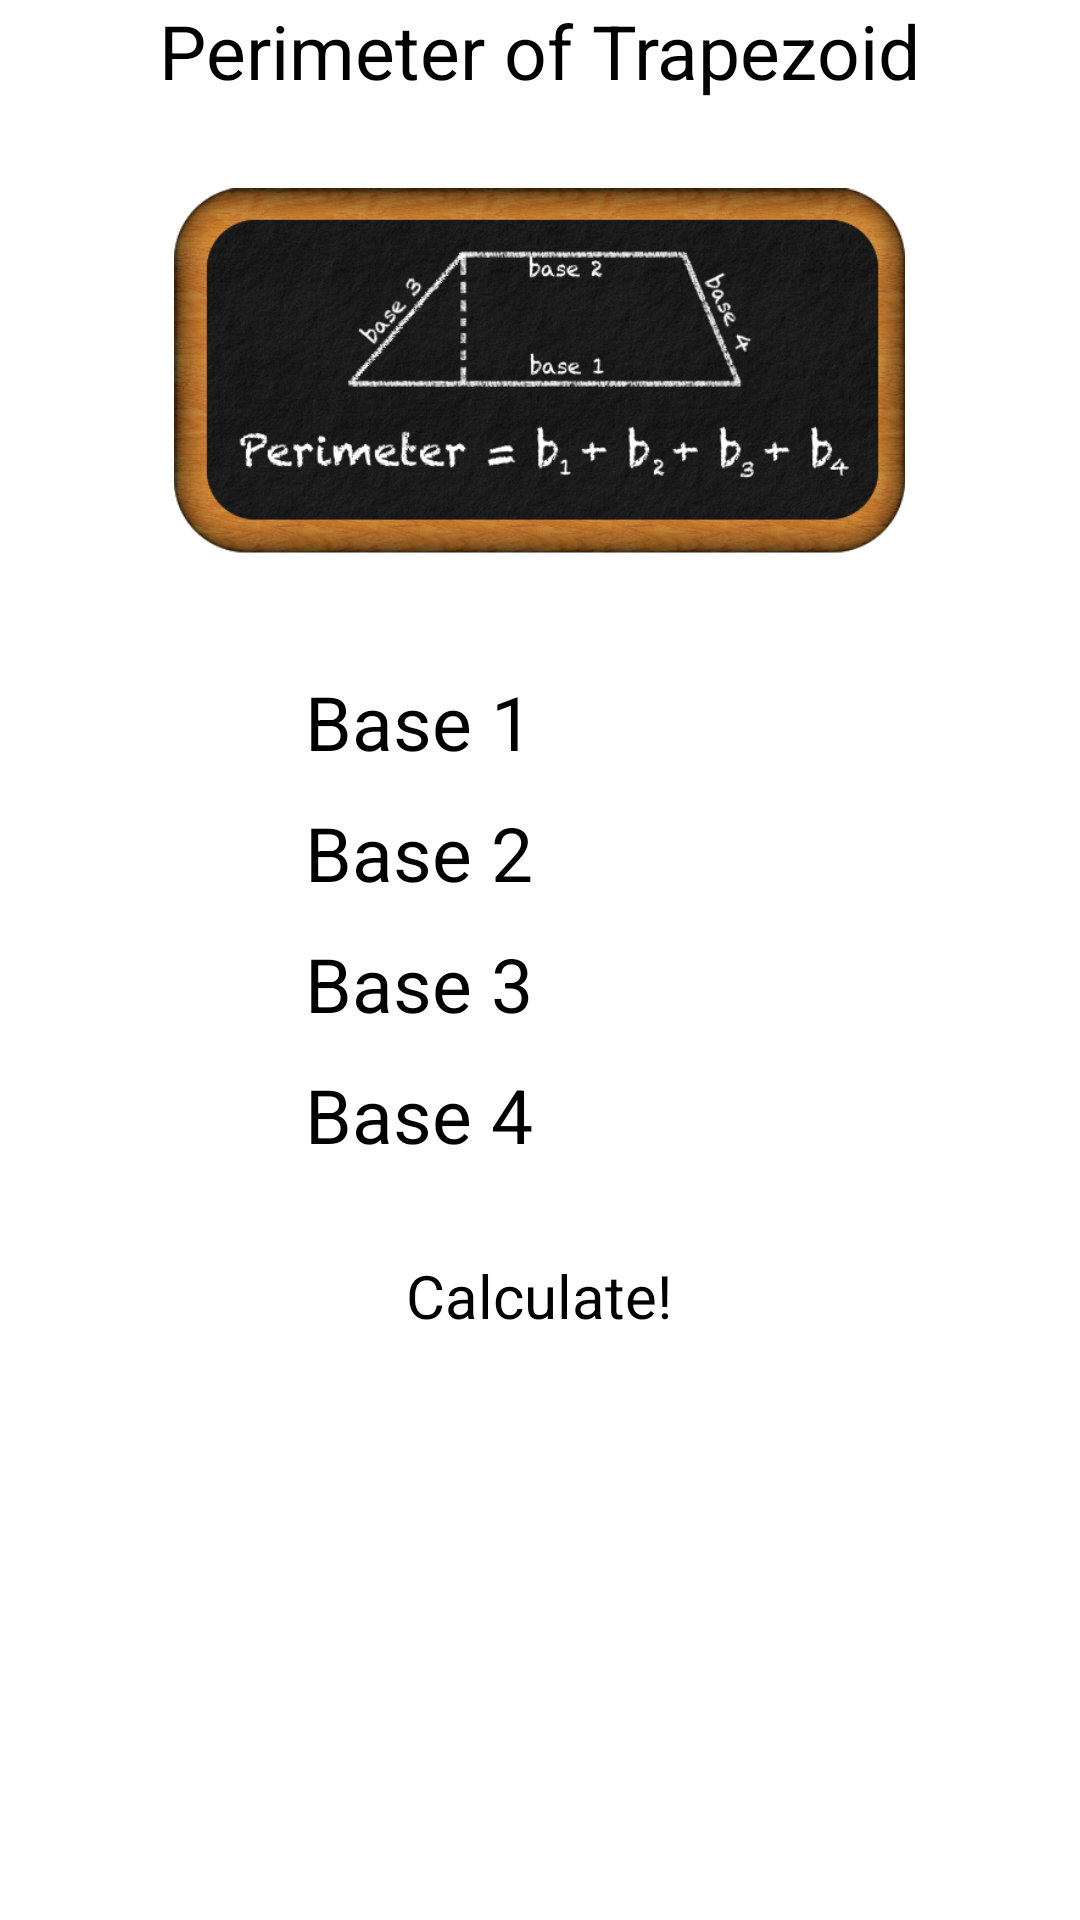

This screen was rendered from an Android layout file. Write that file and the resources it references.
<!-- AndroidManifest.xml: application theme AppTheme -->
<!-- res/layout/trapezoid_perimeter.xml -->
<?xml version="1.0" encoding="utf-8"?>
<ScrollView xmlns:android="http://schemas.android.com/apk/res/android"
    android:layout_width="fill_parent"
    android:layout_height="fill_parent"
    android:background="#FFFFFF"
    android:orientation="vertical" >
    
<LinearLayout 
    android:layout_width="wrap_content"
    android:layout_height="0dp"
    android:layout_gravity="center_horizontal"
    android:orientation="vertical" 
    android:focusable="true"
	android:focusableInTouchMode="true">

    <TextView
        android:layout_width="wrap_content"
        android:layout_height="wrap_content"
        android:layout_gravity="center_horizontal"
        android:text="@string/trapezoid_perimeter"
        android:textColor="#000000"
        android:textSize="25sp" />
	   
    <RelativeLayout
        android:layout_width="match_parent"
        android:layout_height="180dp"
        android:paddingLeft="5dp"
        android:paddingRight="5dp" >
    	
        <ImageView 
            android:layout_width="wrap_content"
            android:layout_height="wrap_content"
            android:layout_gravity="center_horizontal"
            android:layout_centerVertical="true"
			android:layout_centerHorizontal="true"
            android:src="@drawable/emptyboard"
            android:contentDescription="@string/empty_board"/>
        
        <ImageView
            android:layout_width="wrap_content"
            android:layout_height="wrap_content"
            android:layout_gravity="center_horizontal"
            android:layout_centerVertical="true"
			android:layout_centerHorizontal="true"
            android:src="@drawable/trapezoid_perimeter_formula"
            android:contentDescription="@string/trapezoid_perimeter" />
        
	</RelativeLayout>
    
    <LinearLayout
        android:layout_width="wrap_content"
        android:layout_height="wrap_content"
        android:layout_gravity="center_horizontal"
        android:orientation="horizontal" >

        <TextView
            android:layout_width="wrap_content"
            android:layout_height="wrap_content"
            android:layout_marginTop="10dp"
            android:paddingRight="20dp"
            android:paddingLeft="20dp"
            android:text="@string/variable_base1"
            android:textColor="#000000"
            android:textSize="25sp"/>

        <EditText
            android:id="@+id/variable_base1"
            android:layout_width="wrap_content"
            android:layout_height="wrap_content"
            android:layout_marginTop="10dp"
            android:layout_marginRight="20dp"
            android:ems="10"
            android:inputType="number|numberSigned|numberDecimal" />
    </LinearLayout>

    <LinearLayout
        android:layout_width="wrap_content"
        android:layout_height="wrap_content"
        android:layout_gravity="center_horizontal"    
        android:orientation="horizontal" >

        <TextView
            android:layout_width="wrap_content"
            android:layout_height="wrap_content"
            android:layout_marginTop="10dp"
            android:paddingRight="20dp"
            android:paddingLeft="20dp"
            android:text="@string/variable_base2"
            android:textColor="#000000"
            android:textSize="25sp"/>

        <EditText
            android:id="@+id/variable_base2"
            android:layout_width="wrap_content"
            android:layout_height="wrap_content"
            android:layout_marginTop="10dp"
            android:layout_marginRight="20dp"
            android:ems="10"
            android:inputType="number|numberSigned|numberDecimal" />
    </LinearLayout>

    <LinearLayout
        android:layout_width="wrap_content"
        android:layout_height="wrap_content"
        android:layout_gravity="center_horizontal"    
        android:orientation="horizontal" >

        <TextView
            android:layout_width="wrap_content"
            android:layout_height="wrap_content"
            android:layout_marginTop="10dp"
            android:paddingRight="20dp"
            android:paddingLeft="20dp"
            android:text="@string/variable_base3"
            android:textColor="#000000"
            android:textSize="25sp"/>

        <EditText
            android:id="@+id/variable_base3"
            android:layout_width="wrap_content"
            android:layout_height="wrap_content"
            android:layout_marginTop="10dp"
            android:layout_marginRight="20dp"
            android:ems="10"
            android:inputType="number|numberSigned|numberDecimal" />
    </LinearLayout>
    
    <LinearLayout
        android:layout_width="wrap_content"
        android:layout_height="wrap_content"
        android:layout_gravity="center_horizontal"    
        android:orientation="horizontal" >

        <TextView
            android:layout_width="wrap_content"
            android:layout_height="wrap_content"
            android:layout_marginTop="10dp"
            android:paddingRight="20dp"
            android:paddingLeft="20dp"
            android:text="@string/variable_base4"
            android:textColor="#000000"
            android:textSize="25sp"/>

        <EditText
            android:id="@+id/variable_base4"
            android:layout_width="wrap_content"
            android:layout_height="wrap_content"
            android:layout_marginTop="10dp"
            android:layout_marginRight="20dp"
            android:ems="10"
            android:inputType="number|numberSigned|numberDecimal" />
    </LinearLayout>

    <Button
        android:id="@+id/calculate_button"
        android:layout_width="wrap_content"
        android:layout_height="wrap_content"
        android:layout_gravity="center_horizontal"
        android:layout_marginTop="10dp"
        android:padding="20dp"
        android:text="@string/calculate_button"
        android:textSize="20sp" 
        android:textColor="#000000"/>

    <LinearLayout
        android:layout_width="match_parent"
        android:layout_height="wrap_content"
        android:orientation="vertical" >

        <TextView
            android:id="@+id/display_x1"
            android:layout_width="wrap_content"
            android:layout_height="wrap_content"
            android:minHeight="70dp"
            android:textColor="#000000"
            android:layout_marginTop="10dp"
            android:layout_marginLeft="20dp"
            android:layout_marginRight="20dp"
            android:layout_marginBottom="10dp"
            android:layout_gravity="center"
            android:gravity="center_horizontal"
            android:textSize="20sp" 
            android:textIsSelectable="true"/>
    </LinearLayout>

</LinearLayout>
</ScrollView>
<!-- resources referenced by this layout -->
<resources>
  <!-- drawable emptyboard: png bitmap (drawable, 93259 bytes) -->
  <!-- drawable trapezoid_perimeter_formula: png bitmap (drawable, 24522 bytes) -->
  <string name="calculate_button">Calculate!</string>
  <string name="empty_board">Empty Chalkboard</string>
  <string name="trapezoid_perimeter">Perimeter of Trapezoid</string>
  <string name="variable_base1">Base 1</string>
  <string name="variable_base2">Base 2</string>
  <string name="variable_base3">Base 3</string>
  <string name="variable_base4">Base 4</string>
  <style name="AppTheme" parent="@style/Theme.Sherlock.Light.DarkActionBar">
          <item name="actionBarTabBarStyle">@style/Widget.MyTheme.ActionBar.TabBar</item>
          <item name="actionBarStyle">@style/Widget.MyTheme.ActionBar</item>
  	</style>
  <style name="Widget.MyTheme.ActionBar.TabBar" parent="Widget.Sherlock.ActionBar.TabBar">
      	<item name="android:background">#101010</item>
      	<item name="background">#101010</item>
  	</style>
  <style name="Widget.MyTheme.ActionBar" parent="Widget.Sherlock.ActionBar">
      	<item name="android:background">#101010</item>
      	<item name="background">#101010</item>
      	<item name="titleTextStyle">@style/MyTheme.ActionBar.TitleTextStyle</item>
  	</style>
  <style name="MyTheme.ActionBar.TitleTextStyle" parent="TextAppearance.Sherlock.Widget.ActionBar.Title">
      	<item name="android:textColor">#FFFFFF</item>
    	</style>
</resources>
